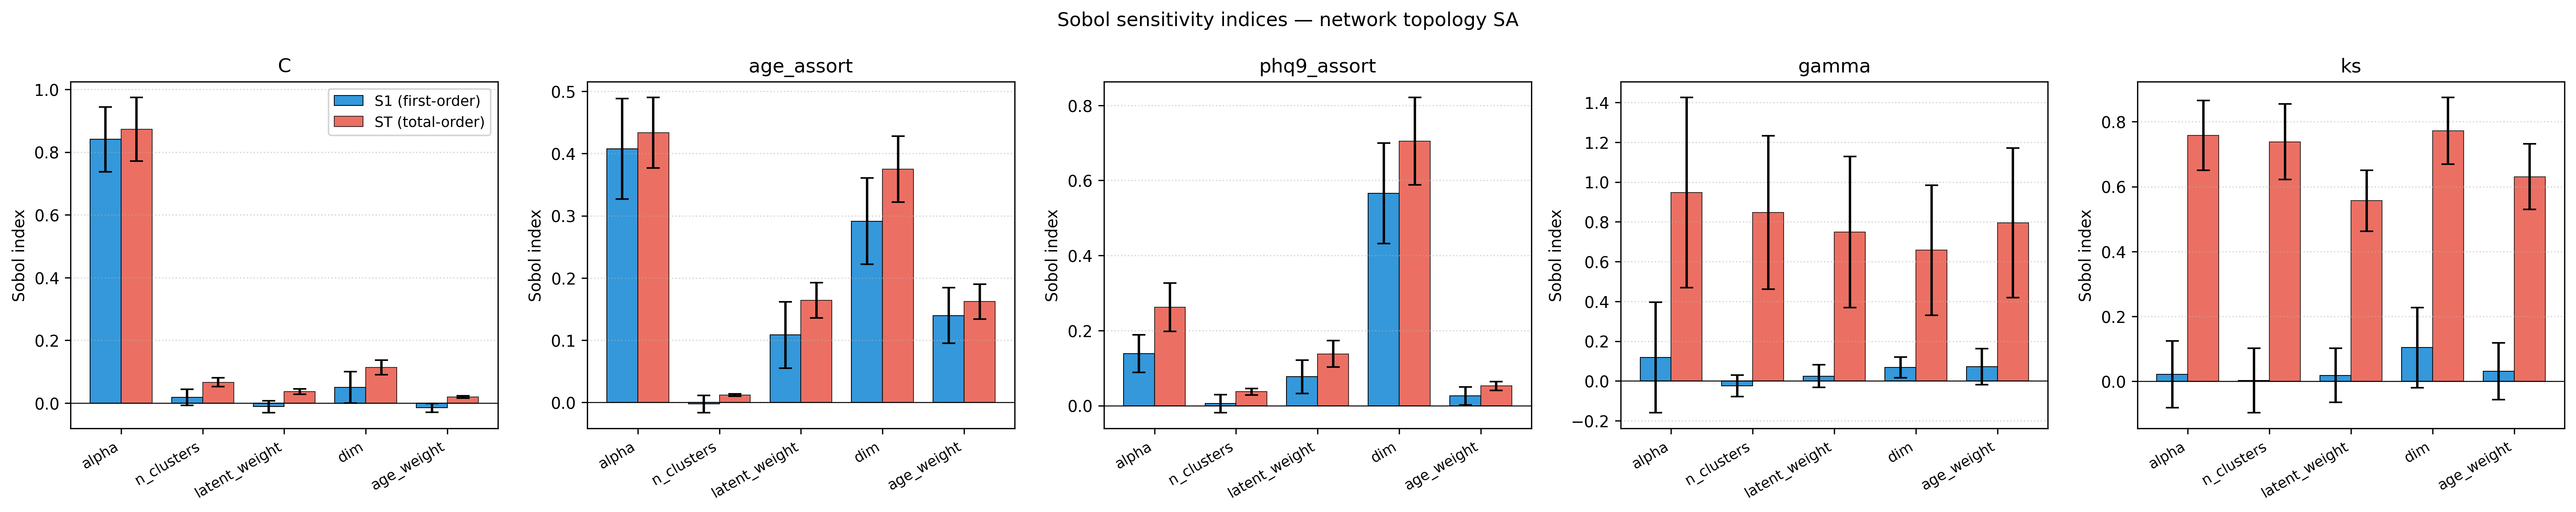

Data behind this chart, as committed beside it:
metric, param, S1, S1_conf, ST, ST_conf
C, alpha, 0.8405, 0.1031, 0.8729, 0.1011
C, n_clusters, 0.01795, 0.02584, 0.06628, 0.01411
C, latent_weight, -0.01158, 0.01855, 0.03656, 0.008339
C, dim, 0.05012, 0.05017, 0.1139, 0.02326
C, age_weight, -0.01495, 0.01414, 0.01946, 0.003938
age_assort, alpha, 0.4078, 0.08062, 0.4336, 0.05655
age_assort, n_clusters, -0.002581, 0.01373, 0.0116, 0.00191
age_assort, latent_weight, 0.1084, 0.05318, 0.1641, 0.02815
age_assort, dim, 0.2914, 0.06945, 0.3752, 0.05298
age_assort, age_weight, 0.1395, 0.04463, 0.162, 0.02823
phq9_assort, alpha, 0.1385, 0.04976, 0.2621, 0.06419
phq9_assort, n_clusters, 0.005415, 0.02383, 0.03695, 0.008478
phq9_assort, latent_weight, 0.0769, 0.04427, 0.1379, 0.03532
phq9_assort, dim, 0.5654, 0.1338, 0.7046, 0.1163
phq9_assort, age_weight, 0.02562, 0.02393, 0.05243, 0.01167
gamma, alpha, 0.1189, 0.2772, 0.9467, 0.4782
gamma, n_clusters, -0.02391, 0.05373, 0.8472, 0.3848
gamma, latent_weight, 0.02475, 0.05753, 0.7482, 0.3796
gamma, dim, 0.06792, 0.05244, 0.6573, 0.326
gamma, age_weight, 0.07207, 0.0914, 0.7949, 0.3752
ks, alpha, 0.02185, 0.1028, 0.7577, 0.1076
ks, n_clusters, 0.002676, 0.09878, 0.7382, 0.1166
ks, latent_weight, 0.01814, 0.08344, 0.5566, 0.09414
ks, dim, 0.1039, 0.1238, 0.7718, 0.1028
ks, age_weight, 0.0306, 0.08764, 0.6308, 0.101
